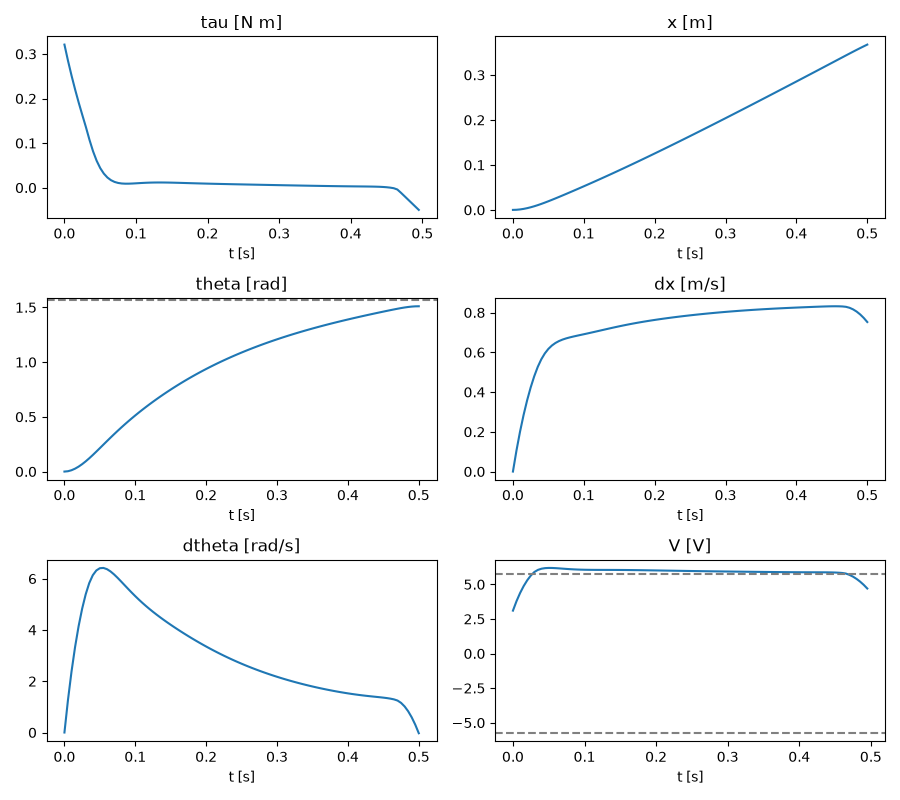

Source data for this figure (header and first rows):
t, x, theta, dx, dtheta, tau
0.000000, 0.000000, 0.000000, 0.000000, 0.000000, 0.3209
0.005000, 0.000265, 0.003180, 0.1062, 1.272, 0.2846
0.01, 0.001032, 0.01231, 0.2006, 2.379, 0.2509
0.015, 0.002244, 0.02658, 0.2843, 3.333, 0.2196
0.02, 0.003850, 0.04528, 0.3582, 4.147, 0.1904
0.025, 0.005803, 0.06772, 0.4229, 4.83, 0.1629
0.03, 0.008057, 0.09326, 0.479, 5.389, 0.1359
0.035, 0.01057, 0.1213, 0.5265, 5.827, 0.1072
0.04, 0.0133, 0.1512, 0.5647, 6.133, 0.0815
0.045, 0.0162, 0.1823, 0.5944, 6.319, 0.06037
0.05, 0.01922, 0.2141, 0.6171, 6.407, 0.04392
0.055, 0.02235, 0.2462, 0.6342, 6.417, 0.03164
0.06, 0.02556, 0.2782, 0.6469, 6.37, 0.02285
0.065, 0.02882, 0.3098, 0.6566, 6.281, 0.01683
0.07, 0.03212, 0.3409, 0.664, 6.165, 0.01294
0.075, 0.03545, 0.3714, 0.6699, 6.031, 0.01062
0.08, 0.03881, 0.4012, 0.6748, 5.889, 0.009416
0.085, 0.0422, 0.4303, 0.6791, 5.742, 0.008975
0.09, 0.0456, 0.4586, 0.6831, 5.596, 0.009019
0.095, 0.04903, 0.4862, 0.687, 5.453, 0.009342
0.1, 0.05247, 0.5132, 0.6908, 5.315, 0.009797
0.105, 0.05594, 0.5394, 0.6947, 5.182, 0.01028
0.11, 0.05942, 0.565, 0.6987, 5.055, 0.01073
0.115, 0.06292, 0.59, 0.7027, 4.934, 0.0111
0.12, 0.06645, 0.6143, 0.7068, 4.817, 0.01138
0.125, 0.06999, 0.6381, 0.7109, 4.705, 0.01156
0.13, 0.07356, 0.6614, 0.715, 4.598, 0.01165
0.135, 0.07714, 0.6841, 0.719, 4.494, 0.01166
0.14, 0.08075, 0.7063, 0.723, 4.393, 0.01159
0.145, 0.08437, 0.7281, 0.7269, 4.295, 0.01147
0.15, 0.08802, 0.7493, 0.7308, 4.2, 0.0113
0.155, 0.09168, 0.7701, 0.7345, 4.107, 0.0111
0.16, 0.09536, 0.7904, 0.7381, 4.016, 0.01088
0.165, 0.09906, 0.8102, 0.7416, 3.927, 0.01065
0.17, 0.1028, 0.8297, 0.7449, 3.84, 0.01041
0.175, 0.1065, 0.8486, 0.7482, 3.754, 0.01017
0.18, 0.1103, 0.8672, 0.7513, 3.671, 0.009934
0.185, 0.114, 0.8853, 0.7543, 3.589, 0.009707
0.19, 0.1178, 0.9031, 0.7573, 3.508, 0.009487
0.195, 0.1216, 0.9204, 0.7601, 3.43, 0.009274
0.2, 0.1254, 0.9374, 0.7628, 3.353, 0.009068
0.205, 0.1292, 0.954, 0.7654, 3.278, 0.008869
0.21, 0.1331, 0.9702, 0.768, 3.205, 0.008677
0.215, 0.1369, 0.986, 0.7705, 3.133, 0.008490
0.22, 0.1408, 1.001, 0.7729, 3.064, 0.008308
0.225, 0.1446, 1.017, 0.7752, 2.996, 0.008130
0.23, 0.1485, 1.031, 0.7775, 2.93, 0.007955
0.235, 0.1524, 1.046, 0.7797, 2.865, 0.007783
0.24, 0.1563, 1.06, 0.7818, 2.802, 0.007613
0.245, 0.1602, 1.074, 0.7839, 2.741, 0.007445
0.25, 0.1641, 1.088, 0.7859, 2.682, 0.007279
0.255, 0.1681, 1.101, 0.7879, 2.624, 0.007113
0.26, 0.172, 1.114, 0.7898, 2.568, 0.006948
0.265, 0.176, 1.126, 0.7916, 2.514, 0.006785
0.27, 0.1799, 1.139, 0.7935, 2.461, 0.006622
0.275, 0.1839, 1.151, 0.7952, 2.409, 0.006460
0.28, 0.1879, 1.163, 0.7969, 2.359, 0.006299
0.285, 0.1919, 1.175, 0.7986, 2.31, 0.006138
0.29, 0.1959, 1.186, 0.8002, 2.263, 0.005979
0.295, 0.1999, 1.197, 0.8017, 2.217, 0.005821
... 41 more rows
